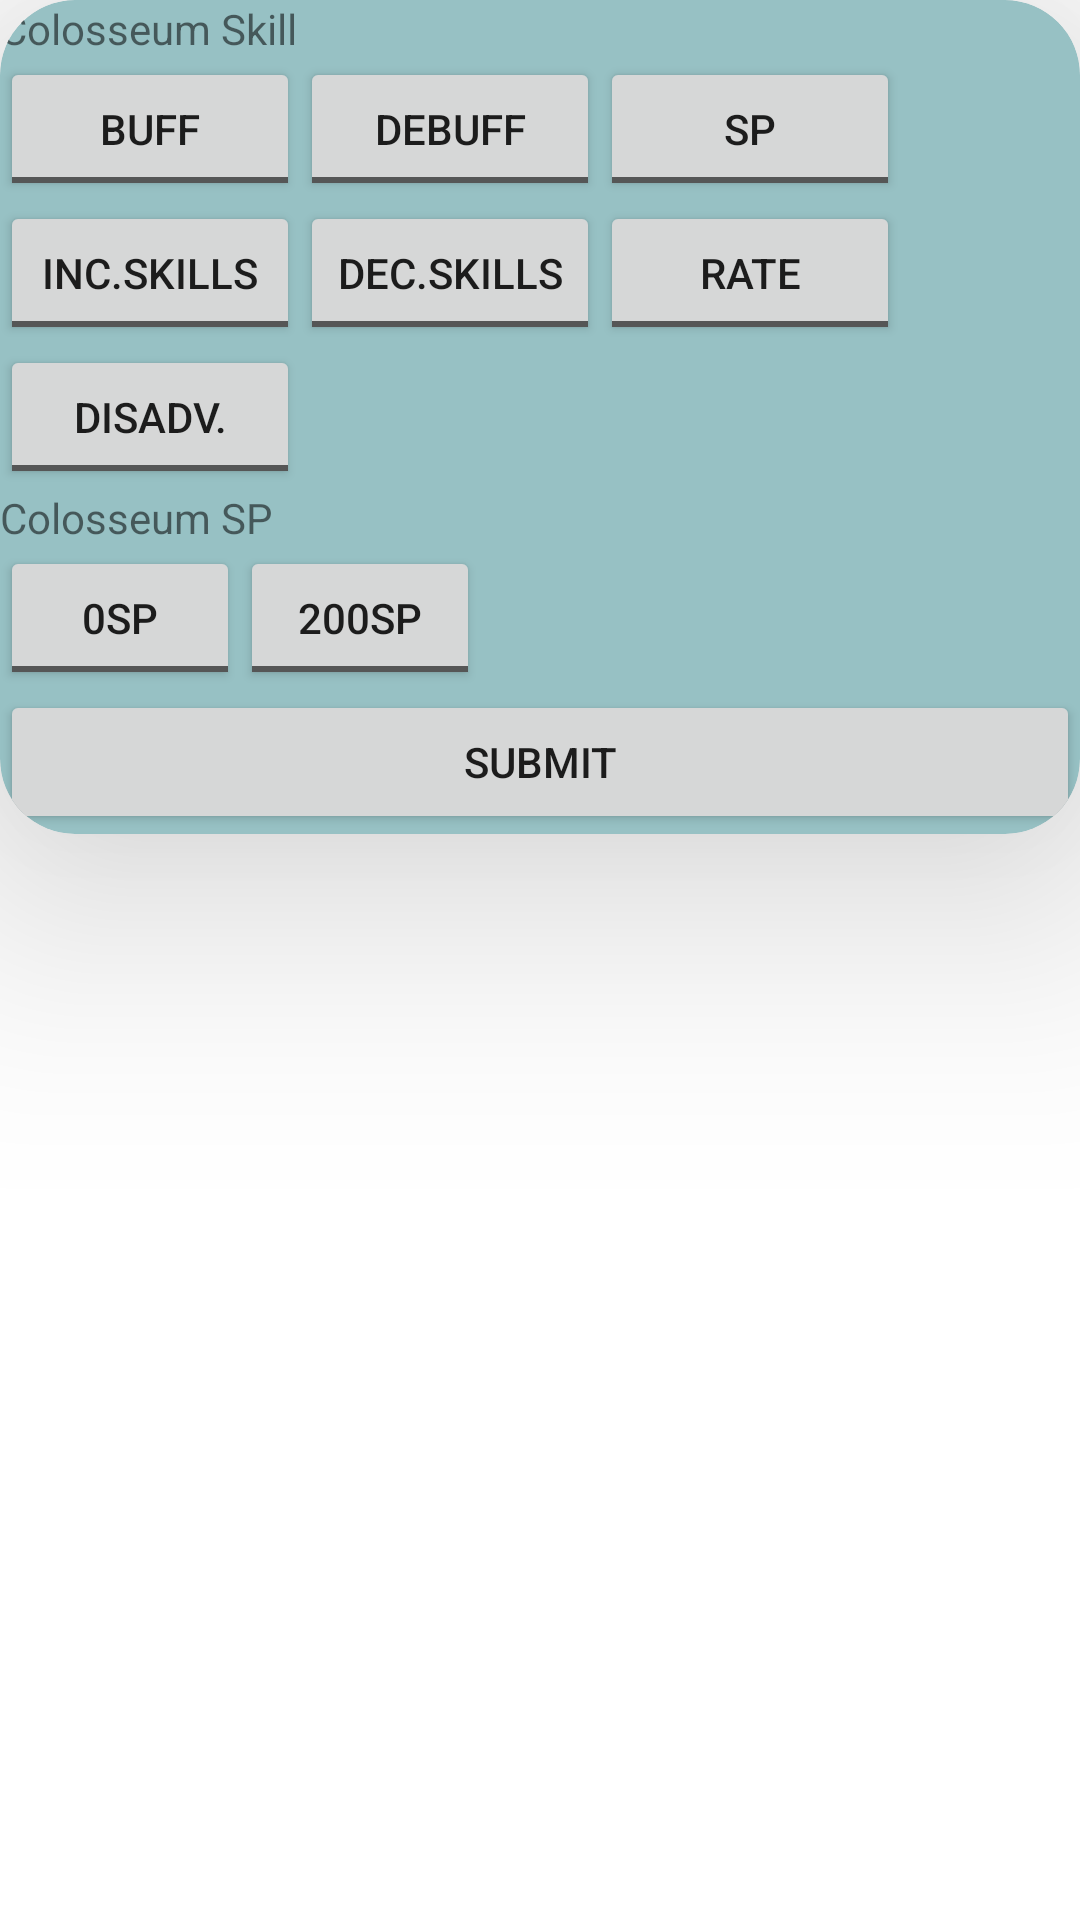

Here is an Android app screen rendered from its layout file. Give the layout XML and the strings, colors and styles it references.
<!-- AndroidManifest.xml: application theme Theme.Sino -->
<!-- res/layout/nightmare_filter_popup.xml -->
<?xml version="1.0" encoding="utf-8"?>
<LinearLayout xmlns:android="http://schemas.android.com/apk/res/android"
              xmlns:app="http://schemas.android.com/apk/res-auto"
              android:layout_width="match_parent"
              android:layout_height="match_parent">
    <androidx.cardview.widget.CardView
            android:layout_width="match_parent"
            android:layout_height="wrap_content"
            app:cardCornerRadius="25dp"
            app:cardElevation="50dp">
        <androidx.constraintlayout.widget.ConstraintLayout
                android:layout_width="match_parent"
                android:layout_height="match_parent">
            <TextView
                    android:text="Colosseum Skill"
                    android:layout_width="wrap_content"
                    android:layout_height="wrap_content"
                    android:id="@+id/txtColoSkill"
                    app:layout_constraintStart_toStartOf="parent"
                    app:layout_constraintTop_toTopOf="parent"/>
            <ToggleButton
                    android:layout_width="100dp"
                    android:layout_height="wrap_content"
                    android:id="@+id/btnBuff"
                    android:textOff="Buff"
                    android:textOn="Buff"
                    android:tag="@string/buffList"
                    app:layout_constraintTop_toBottomOf="@+id/txtColoSkill"
                    app:layout_constraintStart_toStartOf="parent"/>
            <ToggleButton
                    android:layout_width="100dp"
                    android:layout_height="wrap_content"
                    android:id="@+id/btnDebuff"
                    android:textOff="Debuff"
                    android:textOn="Debuff"
                    android:tag="@string/debuffList"
                    app:layout_constraintTop_toTopOf="@+id/btnBuff"
                    app:layout_constraintBottom_toBottomOf="@+id/btnBuff"
                    app:layout_constraintStart_toStartOf="@+id/btnDecSkill" />
            <ToggleButton
                    android:layout_width="100dp"
                    android:layout_height="wrap_content"
                    android:id="@+id/btnSp"
                    android:textOff="SP"
                    android:textOn="SP"
                    android:tag="@string/spList"
                    app:layout_constraintStart_toEndOf="@+id/btnDebuff"
                    app:layout_constraintTop_toTopOf="@+id/btnDebuff"
                    app:layout_constraintBottom_toBottomOf="@+id/btnDebuff"/>
            <ToggleButton
                    android:text="ToggleButton"
                    android:layout_width="100dp"
                    android:layout_height="wrap_content"
                    android:id="@+id/btnIncSkill"
                    android:textOff="Inc.Skills"
                    android:tag="@string/incskillsList"
                    app:layout_constraintTop_toBottomOf="@+id/btnBuff"
                    app:layout_constraintStart_toStartOf="@+id/btnBuff"/>
            <ToggleButton
                    android:layout_width="100dp"
                    android:layout_height="wrap_content"
                    android:id="@+id/btnDecSkill"
                    android:textOff="Dec.Skills"
                    android:textOn="Dec.Skills"
                    android:tag="@string/decskillsList"
                    app:layout_constraintStart_toEndOf="@+id/btnIncSkill"
                    app:layout_constraintTop_toBottomOf="@+id/btnBuff"
                    app:layout_constraintBottom_toBottomOf="@+id/btnIncSkill"/>
            <ToggleButton
                    android:layout_width="100dp"
                    android:layout_height="wrap_content"
                    android:id="@+id/btnDisadv"
                    android:textOff="Disadv."
                    android:tag="@string/disadvList"
                    android:textOn="Disadv."
                    app:layout_constraintTop_toBottomOf="@+id/btnIncSkill"
                    app:layout_constraintStart_toStartOf="@+id/btnIncSkill"
                    app:layout_constraintEnd_toEndOf="@+id/btnIncSkill"/>
            <TextView
                    android:text="Colosseum SP"
                    android:layout_width="wrap_content"
                    android:layout_height="wrap_content"
                    android:id="@+id/txtColoSp"
                    app:layout_constraintStart_toStartOf="parent"
                    app:layout_constraintTop_toBottomOf="@+id/btnDisadv"/>
            <ToggleButton
                    android:layout_width="80dp"
                    android:layout_height="wrap_content"
                    android:id="@+id/btn0"
                    android:textOff="0SP"
                    android:textOn="0SP"
                    android:tag="nightmares.summon_cost = 0"
                    app:layout_constraintTop_toBottomOf="@+id/txtColoSp"
                    app:layout_constraintStart_toStartOf="parent"/>
            <ToggleButton
                    android:layout_width="80dp"
                    android:layout_height="wrap_content"
                    android:id="@+id/btn200"
                    android:textOff="200SP"
                    android:textOn="200SP"
                    android:tag="nightmares.summon_cost = 1"
                    app:layout_constraintTop_toTopOf="@+id/btn0"
                    app:layout_constraintBottom_toBottomOf="@+id/btn0"
                    app:layout_constraintStart_toEndOf="@+id/btn0"/>
            <Button
                    android:text="Submit"
                    android:layout_width="match_parent"
                    android:layout_height="wrap_content"
                    android:id="@+id/btnSubmit"
                    app:layout_constraintStart_toStartOf="parent"
                    app:layout_constraintTop_toBottomOf="@+id/btn200"/>
            <ToggleButton
                    android:layout_width="100dp"
                    android:layout_height="wrap_content"
                    android:id="@+id/btnRate"
                    android:textOff="Rate"
                    android:textOn="Rate"
                    android:tag="@string/rateList"
                    app:layout_constraintStart_toEndOf="@+id/btnDecSkill"
                    app:layout_constraintBottom_toBottomOf="@+id/btnDecSkill"
                    app:layout_constraintTop_toTopOf="@+id/btnDecSkill" />
        </androidx.constraintlayout.widget.ConstraintLayout>
    </androidx.cardview.widget.CardView>
</LinearLayout>
<!-- resources referenced by this layout -->
<resources>
  <string name="buffList">nightmare_colo.skill_id = 16 OR nightmare_colo.skill_id = 17 OR nightmare_colo.skill_id = 18
          OR nightmare_colo.skill_id = 34 OR nightmare_colo.skill_id = 42 OR nightmare_colo.skill_id = 43 OR
          nightmare_colo.skill_id = 46 OR nightmare_colo.skill_id = 82 OR nightmare_colo.skill_id = 83 OR
          nightmare_colo.skill_id = 90 OR nightmare_colo.skill_id = 91 OR nightmare_colo.skill_id = 93 OR
          nightmare_colo.skill_id = 116 OR nightmare_colo.skill_id = 117 OR nightmare_colo.skill_id = 118 OR
          nightmare_colo.skill_id = 120</string>
  <string name="debuffList">nightmare_colo.skill_id = 6 OR nightmare_colo.skill_id = 7 OR
          nightmare_colo.skill_id = 8 OR nightmare_colo.skill_id = 10 OR nightmare_colo.skill_id = 11 OR
          nightmare_colo.skill_id = 12 OR nightmare_colo.skill_id = 14 OR nightmare_colo.skill_id = 30 OR
          nightmare_colo.skill_id = 32 OR nightmare_colo.skill_id = 44 OR nightmare_colo.skill_id = 51 OR
          nightmare_colo.skill_id = 52 OR nightmare_colo.skill_id = 68 OR nightmare_colo.skill_id = 70 OR
          nightmare_colo.skill_id = 84 OR nightmare_colo.skill_id = 86</string>
  <string name="decskillsList">nightmare_colo.skill_id = 24 OR nightmare_colo.skill_id = 25 OR
          nightmare_colo.skill_id = 35 OR nightmare_colo.skill_id = 36 OR nightmare_colo.skill_id = 37 OR
          nightmare_colo.skill_id = 72 OR nightmare_colo.skill_id = 73 OR nightmare_colo.skill_id = 75 OR
          nightmare_colo.skill_id = 76 OR nightmare_colo.skill_id = 80 OR nightmare_colo.skill_id = 95 OR
          nightmare_colo.skill_id = 96 OR nightmare_colo.skill_id = 122 OR nightmare_colo.skill_id = 123 OR
          nightmare_colo.skill_id = 124 OR nightmare_colo.skill_id = 127 OR nightmare_colo.skill_id = 130</string>
  <string name="disadvList">nightmare_colo.skill_id = 27 OR nightmare_colo.skill_id = 28 OR
          nightmare_colo.skill_id = 29</string>
  <string name="incskillsList">nightmare_colo.skill_id = 2 OR nightmare_colo.skill_id = 3 OR
          nightmare_colo.skill_id = 4 OR nightmare_colo.skill_id = 20 OR nightmare_colo.skill_id = 21 OR
          nightmare_colo.skill_id = 22 OR nightmare_colo.skill_id = 48 OR nightmare_colo.skill_id = 49 OR
          nightmare_colo.skill_id = 54 OR nightmare_colo.skill_id = 55 OR nightmare_colo.skill_id = 56 OR
          nightmare_colo.skill_id = 101 OR nightmare_colo.skill_id = 103 OR nightmare_colo.skill_id = 104</string>
  <string name="rateList">nightmare_colo.skill_id = 139 OR nightmare_colo.skill_id = 140 OR
          nightmare_colo.skill_id = 112 OR nightmare_colo.skill_id = 113 OR nightmare_colo.skill_id = 114</string>
  <string name="spList">nightmare_colo.skill_id = 39 OR nightmare_colo.skill_id = 40 OR
          nightmare_colo.skill_id = 58 OR nightmare_colo.skill_id = 59 OR nightmare_colo.skill_id = 60 OR
          nightmare_colo.skill_id = 62 OR nightmare_colo.skill_id = 63 OR nightmare_colo.skill_id = 65 OR
          nightmare_colo.skill_id = 66 OR nightmare_colo.skill_id = 67 OR nightmare_colo.skill_id = 78 OR
          nightmare_colo.skill_id = 106 OR nightmare_colo.skill_id = 107 OR nightmare_colo.skill_id = 108 OR
          nightmare_colo.skill_id = 110 OR nightmare_colo.skill_id = 111 OR nightmare_colo.skill_id = 132 OR
          nightmare_colo.skill_id = 133 OR nightmare_colo.skill_id = 134 OR nightmare_colo.skill_id = 136 OR
          nightmare_colo.skill_id = 137</string>
  <color name="topaz">#FF0F6F85</color>
  <color name="deep_topaz">#FF253134</color>
  <color name="white">#FFFFFFFF</color>
  <color name="light_teal">#FF97c1c4</color>
</resources>
